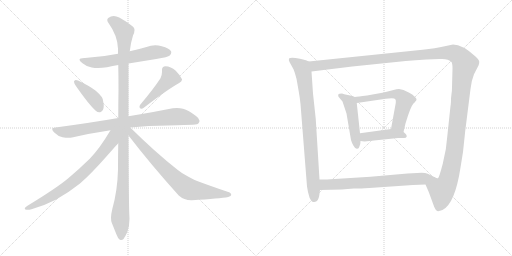
t = 0.00 s
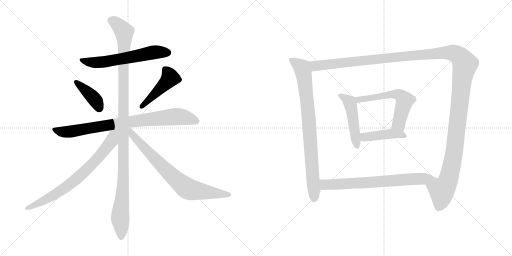
t = 2.19 s
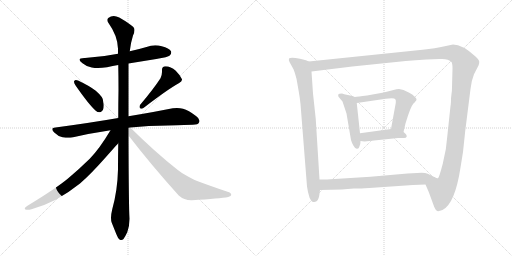
t = 4.38 s
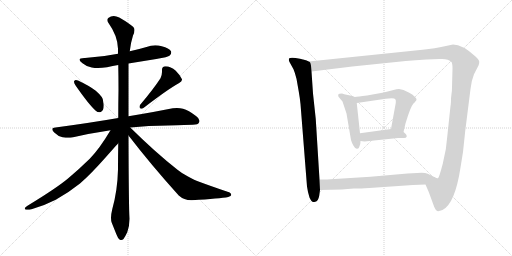
t = 6.57 s
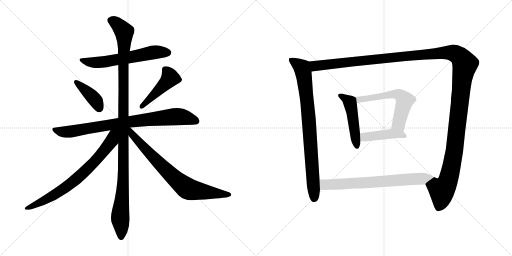
t = 8.76 s
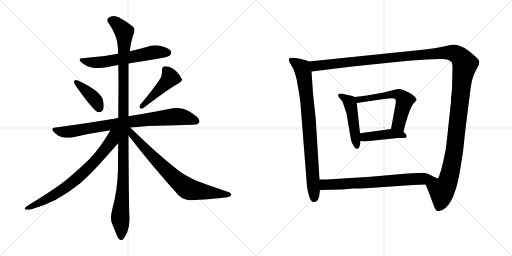
t = 10.96 s

The animated SVG that drew these frames (rendered in a browser with its animation timeline set to each time). Animation: 13 CSS @keyframes rules; one cycle of 10.96 s.

<svg version="1.1" viewBox="0 0 2048 1024" xmlns="http://www.w3.org/2000/svg">
  <g stroke="lightgray" stroke-dasharray="1,1" stroke-width="1" transform="scale(4, 4)">
    <line x1="0" y1="0" x2="256" y2="256"></line>
    <line x1="256" y1="0" x2="0" y2="256"></line>
    <line x1="128" y1="0" x2="128" y2="256"></line>
    <line x1="0" y1="128" x2="256" y2="128"></line>
    <line x1="256" y1="0" x2="512" y2="256"></line>
    <line x1="512" y1="0" x2="256" y2="256"></line>
    <line x1="384" y1="0" x2="384" y2="256"></line>
    <line x1="256" y1="128" x2="512" y2="128"></line>
  </g>
<g transform="scale(1, -1) translate(0, -850)">
   <style type="text/css">
    @keyframes keyframes0 {
      from {
       stroke: black;
       stroke-dashoffset: 608;
       stroke-width: 128;
       }
       66% {
       animation-timing-function: step-end;
       stroke: black;
       stroke-dashoffset: 0;
       stroke-width: 128;
       }
       to {
       stroke: black;
       stroke-width: 1024;
       }
       }
       #make-me-a-hanzi-animation-0 {
         animation: keyframes0 0.744792s both;
         animation-delay: 0.000000s;
         animation-timing-function: linear;
       }
    @keyframes keyframes1 {
      from {
       stroke: black;
       stroke-dashoffset: 399;
       stroke-width: 128;
       }
       56% {
       animation-timing-function: step-end;
       stroke: black;
       stroke-dashoffset: 0;
       stroke-width: 128;
       }
       to {
       stroke: black;
       stroke-width: 1024;
       }
       }
       #make-me-a-hanzi-animation-1 {
         animation: keyframes1 0.574707s both;
         animation-delay: 0.744792s;
         animation-timing-function: linear;
       }
    @keyframes keyframes2 {
      from {
       stroke: black;
       stroke-dashoffset: 457;
       stroke-width: 128;
       }
       60% {
       animation-timing-function: step-end;
       stroke: black;
       stroke-dashoffset: 0;
       stroke-width: 128;
       }
       to {
       stroke: black;
       stroke-width: 1024;
       }
       }
       #make-me-a-hanzi-animation-2 {
         animation: keyframes2 0.621908s both;
         animation-delay: 1.319499s;
         animation-timing-function: linear;
       }
    @keyframes keyframes3 {
      from {
       stroke: black;
       stroke-dashoffset: 828;
       stroke-width: 128;
       }
       73% {
       animation-timing-function: step-end;
       stroke: black;
       stroke-dashoffset: 0;
       stroke-width: 128;
       }
       to {
       stroke: black;
       stroke-width: 1024;
       }
       }
       #make-me-a-hanzi-animation-3 {
         animation: keyframes3 0.923828s both;
         animation-delay: 1.941407s;
         animation-timing-function: linear;
       }
    @keyframes keyframes4 {
      from {
       stroke: black;
       stroke-dashoffset: 1147;
       stroke-width: 128;
       }
       79% {
       animation-timing-function: step-end;
       stroke: black;
       stroke-dashoffset: 0;
       stroke-width: 128;
       }
       to {
       stroke: black;
       stroke-width: 1024;
       }
       }
       #make-me-a-hanzi-animation-4 {
         animation: keyframes4 1.183431s both;
         animation-delay: 2.865235s;
         animation-timing-function: linear;
       }
    @keyframes keyframes5 {
      from {
       stroke: black;
       stroke-dashoffset: 741;
       stroke-width: 128;
       }
       71% {
       animation-timing-function: step-end;
       stroke: black;
       stroke-dashoffset: 0;
       stroke-width: 128;
       }
       to {
       stroke: black;
       stroke-width: 1024;
       }
       }
       #make-me-a-hanzi-animation-5 {
         animation: keyframes5 0.853027s both;
         animation-delay: 4.048666s;
         animation-timing-function: linear;
       }
    @keyframes keyframes6 {
      from {
       stroke: black;
       stroke-dashoffset: 755;
       stroke-width: 128;
       }
       71% {
       animation-timing-function: step-end;
       stroke: black;
       stroke-dashoffset: 0;
       stroke-width: 128;
       }
       to {
       stroke: black;
       stroke-width: 1024;
       }
       }
       #make-me-a-hanzi-animation-6 {
         animation: keyframes6 0.864421s both;
         animation-delay: 4.901693s;
         animation-timing-function: linear;
       }
    @keyframes keyframes7 {
      from {
       stroke: black;
       stroke-dashoffset: 835;
       stroke-width: 128;
       }
       73% {
       animation-timing-function: step-end;
       stroke: black;
       stroke-dashoffset: 0;
       stroke-width: 128;
       }
       to {
       stroke: black;
       stroke-width: 1024;
       }
       }
       #make-me-a-hanzi-animation-7 {
         animation: keyframes7 0.929525s both;
         animation-delay: 5.766114s;
         animation-timing-function: linear;
       }
    @keyframes keyframes8 {
      from {
       stroke: black;
       stroke-dashoffset: 1490;
       stroke-width: 128;
       }
       83% {
       animation-timing-function: step-end;
       stroke: black;
       stroke-dashoffset: 0;
       stroke-width: 128;
       }
       to {
       stroke: black;
       stroke-width: 1024;
       }
       }
       #make-me-a-hanzi-animation-8 {
         animation: keyframes8 1.462565s both;
         animation-delay: 6.695639s;
         animation-timing-function: linear;
       }
    @keyframes keyframes9 {
      from {
       stroke: black;
       stroke-dashoffset: 480;
       stroke-width: 128;
       }
       61% {
       animation-timing-function: step-end;
       stroke: black;
       stroke-dashoffset: 0;
       stroke-width: 128;
       }
       to {
       stroke: black;
       stroke-width: 1024;
       }
       }
       #make-me-a-hanzi-animation-9 {
         animation: keyframes9 0.640625s both;
         animation-delay: 8.158204s;
         animation-timing-function: linear;
       }
    @keyframes keyframes10 {
      from {
       stroke: black;
       stroke-dashoffset: 591;
       stroke-width: 128;
       }
       66% {
       animation-timing-function: step-end;
       stroke: black;
       stroke-dashoffset: 0;
       stroke-width: 128;
       }
       to {
       stroke: black;
       stroke-width: 1024;
       }
       }
       #make-me-a-hanzi-animation-10 {
         animation: keyframes10 0.730957s both;
         animation-delay: 8.798829s;
         animation-timing-function: linear;
       }
    @keyframes keyframes11 {
      from {
       stroke: black;
       stroke-dashoffset: 431;
       stroke-width: 128;
       }
       58% {
       animation-timing-function: step-end;
       stroke: black;
       stroke-dashoffset: 0;
       stroke-width: 128;
       }
       to {
       stroke: black;
       stroke-width: 1024;
       }
       }
       #make-me-a-hanzi-animation-11 {
         animation: keyframes11 0.600749s both;
         animation-delay: 9.529786s;
         animation-timing-function: linear;
       }
    @keyframes keyframes12 {
      from {
       stroke: black;
       stroke-dashoffset: 705;
       stroke-width: 128;
       }
       70% {
       animation-timing-function: step-end;
       stroke: black;
       stroke-dashoffset: 0;
       stroke-width: 128;
       }
       to {
       stroke: black;
       stroke-width: 1024;
       }
       }
       #make-me-a-hanzi-animation-12 {
         animation: keyframes12 0.823730s both;
         animation-delay: 10.130535s;
         animation-timing-function: linear;
       }
</style>
<path d="M 514.0 596.0 L 625.0 614.0 Q 673.0 622.0 679.0 628.0 Q 685.0 634.0 685.0 640.0 Q 685.0 643.0 684.0 645.0 Q 677.0 658.0 647.0 665.0 Q 634.0 669.0 621.0 669.0 Q 603.0 669.0 586.0 662.0 Q 552.0 652.0 519.0 645.0 L 472.0 635.0 Q 409.0 622.0 340.0 618.0 L 337.0 618.0 Q 318.0 618.0 318.0 611.0 Q 318.0 606.0 330.0 597.0 Q 345.0 584.0 367.0 580.0 Q 378.0 578.0 392.0 578.0 Q 408.0 578.0 428.0 581.0 Q 451.0 586.0 473.0 590.0 L 514.0 596.0 Z" fill="lightgray"></path> 
<path d="M 297.0 526.0 Q 296.0 525.0 296.0 523.0 Q 296.0 517.0 303.0 507.0 Q 356.0 431.0 383.0 407.0 Q 390.0 401.0 397.0 401.0 Q 400.0 401.0 403.0 402.0 Q 415.0 408.0 415.0 428.0 Q 415.0 432.0 414.0 437.0 Q 413.0 455.0 407.0 462.0 Q 398.0 474.0 383.0 487.0 Q 357.0 507.0 312.0 528.0 Q 307.0 530.0 304.0 530.0 Q 299.0 530.0 297.0 526.0 Z" fill="lightgray"></path> 
<path d="M 560.0 430.0 Q 558.0 426.0 558.0 423.0 Q 558.0 419.0 561.0 417.0 Q 563.0 415.0 566.0 415.0 Q 570.0 415.0 575.0 419.0 Q 670.0 492.0 715.0 517.0 Q 728.0 525.0 728.0 531.0 L 728.0 533.0 Q 721.0 549.0 703.0 567.0 Q 683.0 585.0 662.0 585.0 Q 648.0 584.0 648.0 571.0 L 648.0 562.0 Q 648.0 550.0 642.0 537.0 Q 614.0 494.0 560.0 430.0 Z" fill="lightgray"></path> 
<path d="M 521.0 340.0 Q 594.0 348.0 672.0 348.0 Q 752.0 351.0 771.0 351.0 Q 793.0 351.0 796.0 360.0 Q 798.0 363.0 798.0 367.0 Q 798.0 376.0 784.0 386.0 Q 754.0 409.0 732.0 415.0 Q 721.0 418.0 708.0 418.0 Q 700.0 418.0 691.0 417.0 Q 623.0 403.0 514.0 385.0 L 473.0 378.0 Q 357.0 358.0 222.0 340.0 Q 209.0 339.0 209.0 333.0 Q 209.0 328.0 217.0 320.0 Q 232.0 305.0 250.0 301.0 Q 263.0 299.0 273.0 299.0 Q 281.0 299.0 288.0 300.0 Q 361.0 317.0 442.0 329.0 L 521.0 340.0 Z" fill="lightgray"></path> 
<path d="M 514.0 385.0 L 514.0 596.0 L 519.0 645.0 Q 523.0 680.0 532.0 708.0 Q 538.0 720.0 538.0 729.0 Q 538.0 733.0 537.0 736.0 Q 534.0 747.0 477.0 780.0 Q 465.0 786.0 455.0 786.0 Q 443.0 786.0 433.0 778.0 Q 429.0 775.0 429.0 770.0 Q 429.0 765.0 434.0 758.0 Q 471.0 706.0 472.0 655.0 L 472.0 635.0 L 473.0 590.0 Q 474.0 542.0 474.0 491.0 Q 473.0 435.0 473.0 378.0 L 473.0 277.0 Q 472.0 226.0 472.0 172.0 Q 470.0 88.0 449.0 13.0 Q 444.0 -7.0 444.0 -21.0 Q 444.0 -33.0 447.0 -41.0 L 465.0 -86.0 Q 472.0 -104.0 478.0 -108.0 Q 482.0 -110.0 485.0 -110.0 Q 490.0 -110.0 494.0 -106.0 Q 500.0 -98.0 509.0 -79.0 Q 518.0 -55.0 518.0 -25.0 Q 515.0 17.0 514.0 308.0 L 514.0 385.0 Z" fill="lightgray"></path> 
<path d="M 442.0 329.0 Q 398.0 255.0 359.0 215.0 Q 315.0 172.0 272.0 136.0 Q 225.0 97.0 110.0 27.0 Q 99.0 20.0 99.0 16.0 Q 99.0 13.0 102.0 12.0 Q 106.0 11.0 111.0 11.0 Q 117.0 11.0 126.0 13.0 Q 174.0 26.0 223.0 51.0 Q 275.0 80.0 320.0 116.0 Q 362.0 152.0 423.0 221.0 Q 469.0 273.0 472.0 276.0 L 473.0 277.0 C 526.0 335.0 465.0 367.0 442.0 329.0 Z" fill="lightgray"></path> 
<path d="M 514.0 308.0 Q 604.0 191.0 715.0 68.0 Q 736.0 49.0 765.0 49.0 L 768.0 49.0 Q 880.0 56.0 913.0 62.0 Q 925.0 66.0 925.0 70.0 Q 925.0 79.0 910.0 83.0 Q 845.0 105.0 794.0 124.0 Q 780.0 129.0 752.0 144.0 Q 728.0 156.0 710.0 171.0 Q 621.0 241.0 521.0 340.0 C 500.0 361.0 487.0 342.0 514.0 308.0 Z" fill="lightgray"></path> 
<path d="M 1235.0 604.0 L 1224.0 609.0 L 1200.0 615.0 Q 1162.0 623.0 1156.0 616.0 Q 1154.0 610.0 1158.0 602.0 L 1174.0 573.0 Q 1180.0 559.0 1186.0 535.0 L 1195.0 484.0 Q 1200.0 455.0 1202.0 434.0 L 1228.0 104.0 L 1232.0 82.0 L 1238.0 60.0 Q 1242.0 52.0 1246.0 46.0 Q 1250.0 40.0 1261.0 43.0 Q 1273.0 45.0 1277.0 68.0 L 1280.0 90.0 L 1278.0 132.0 L 1263.0 374.0 L 1252.0 476.0 L 1246.0 564.0 C 1244.0 594.0 1243.0 601.0 1235.0 604.0 Z" fill="lightgray"></path> 
<path d="M 1702.0 112.0 L 1715.0 82.0 L 1737.0 22.0 Q 1743.0 8.0 1749.0 6.0 Q 1755.0 4.0 1770.0 10.0 Q 1820.0 35.0 1842.0 180.0 L 1852.0 242.0 L 1861.0 327.0 L 1882.0 494.0 Q 1885.0 526.0 1896.0 553.0 L 1914.0 588.0 Q 1917.0 595.0 1917.0 602.0 Q 1918.0 609.0 1902.0 624.0 Q 1850.0 672.0 1812.0 672.0 L 1779.0 665.0 Q 1742.0 656.0 1690.0 651.0 L 1235.0 604.0 C 1205.0 601.0 1216.0 560.0 1246.0 564.0 L 1409.0 584.0 L 1623.0 606.0 Q 1659.0 610.0 1706.0 612.0 L 1758.0 614.0 Q 1792.0 617.0 1806.0 602.0 Q 1810.0 596.0 1810.0 575.0 L 1808.0 501.0 Q 1808.0 484.0 1806.0 474.0 L 1804.0 456.0 Q 1804.0 434.0 1802.0 426.0 L 1790.0 313.0 Q 1786.0 251.0 1771.0 195.0 Q 1756.0 138.0 1752.0 137.0 Q 1748.0 135.0 1737.0 142.0 C 1712.0 125.0 1700.0 116.0 1702.0 112.0 Z" fill="lightgray"></path> 
<path d="M 1419.0 462.0 L 1410.0 466.0 L 1391.0 470.0 Q 1374.0 474.0 1368.0 476.0 Q 1355.0 476.0 1353.0 472.0 Q 1352.0 468.0 1354.0 463.0 L 1370.0 444.0 L 1386.0 396.0 L 1404.0 290.0 Q 1407.0 279.0 1414.0 267.0 Q 1421.0 254.0 1428.0 255.0 Q 1435.0 254.0 1438.0 265.0 Q 1442.0 272.0 1442.0 286.0 L 1440.0 317.0 L 1427.0 438.0 C 1425.0 459.0 1425.0 459.0 1419.0 462.0 Z" fill="lightgray"></path> 
<path d="M 1614.0 322.0 L 1622.0 356.0 Q 1642.0 423.0 1653.0 435.0 Q 1665.0 447.0 1666.0 451.0 Q 1668.0 454.0 1660.0 462.0 Q 1652.0 472.0 1637.0 479.0 L 1614.0 490.0 L 1596.0 494.0 Q 1587.0 494.0 1574.0 490.0 L 1535.0 480.0 L 1468.0 468.0 Q 1431.0 463.0 1419.0 462.0 C 1389.0 459.0 1397.0 434.0 1427.0 438.0 L 1543.0 455.0 Q 1578.0 461.0 1582.0 452.0 Q 1584.0 450.0 1583.0 438.0 L 1564.0 334.0 C 1559.0 304.0 1607.0 293.0 1614.0 322.0 Z" fill="lightgray"></path> 
<path d="M 1442.0 286.0 L 1458.0 284.0 L 1592.0 298.0 L 1616.0 298.0 Q 1625.0 298.0 1627.0 304.0 Q 1627.0 311.0 1622.0 315.0 L 1614.0 322.0 C 1595.0 338.0 1594.0 338.0 1564.0 334.0 L 1440.0 317.0 C 1410.0 313.0 1412.0 290.0 1442.0 286.0 Z" fill="lightgray"></path> 
<path d="M 1280.0 90.0 L 1367.0 92.0 L 1415.0 96.0 Q 1428.0 95.0 1477.0 98.0 L 1652.0 110.0 L 1702.0 112.0 C 1732.0 113.0 1764.0 128.0 1737.0 142.0 Q 1726.0 148.0 1711.0 155.0 Q 1697.0 161.0 1669.0 158.0 L 1630.0 156.0 L 1482.0 143.0 L 1323.0 133.0 Q 1316.0 132.0 1278.0 132.0 C 1248.0 132.0 1250.0 89.0 1280.0 90.0 Z" fill="lightgray"></path> 
      <clipPath id="make-me-a-hanzi-clip-0">
      <path d="M 514.0 596.0 L 625.0 614.0 Q 673.0 622.0 679.0 628.0 Q 685.0 634.0 685.0 640.0 Q 685.0 643.0 684.0 645.0 Q 677.0 658.0 647.0 665.0 Q 634.0 669.0 621.0 669.0 Q 603.0 669.0 586.0 662.0 Q 552.0 652.0 519.0 645.0 L 472.0 635.0 Q 409.0 622.0 340.0 618.0 L 337.0 618.0 Q 318.0 618.0 318.0 611.0 Q 318.0 606.0 330.0 597.0 Q 345.0 584.0 367.0 580.0 Q 378.0 578.0 392.0 578.0 Q 408.0 578.0 428.0 581.0 Q 451.0 586.0 473.0 590.0 L 514.0 596.0 Z" fill="lightgray"></path>
      </clipPath>
      <path clip-path="url(#make-me-a-hanzi-clip-0)" d="M 324.0 610.0 L 386.0 599.0 L 609.0 640.0 L 671.0 640.0 " fill="none" id="make-me-a-hanzi-animation-0" stroke-dasharray="480 960" stroke-linecap="round"></path>

      <clipPath id="make-me-a-hanzi-clip-1">
      <path d="M 297.0 526.0 Q 296.0 525.0 296.0 523.0 Q 296.0 517.0 303.0 507.0 Q 356.0 431.0 383.0 407.0 Q 390.0 401.0 397.0 401.0 Q 400.0 401.0 403.0 402.0 Q 415.0 408.0 415.0 428.0 Q 415.0 432.0 414.0 437.0 Q 413.0 455.0 407.0 462.0 Q 398.0 474.0 383.0 487.0 Q 357.0 507.0 312.0 528.0 Q 307.0 530.0 304.0 530.0 Q 299.0 530.0 297.0 526.0 Z" fill="lightgray"></path>
      </clipPath>
      <path clip-path="url(#make-me-a-hanzi-clip-1)" d="M 304.0 522.0 L 377.0 455.0 L 398.0 416.0 " fill="none" id="make-me-a-hanzi-animation-1" stroke-dasharray="271 542" stroke-linecap="round"></path>

      <clipPath id="make-me-a-hanzi-clip-2">
      <path d="M 560.0 430.0 Q 558.0 426.0 558.0 423.0 Q 558.0 419.0 561.0 417.0 Q 563.0 415.0 566.0 415.0 Q 570.0 415.0 575.0 419.0 Q 670.0 492.0 715.0 517.0 Q 728.0 525.0 728.0 531.0 L 728.0 533.0 Q 721.0 549.0 703.0 567.0 Q 683.0 585.0 662.0 585.0 Q 648.0 584.0 648.0 571.0 L 648.0 562.0 Q 648.0 550.0 642.0 537.0 Q 614.0 494.0 560.0 430.0 Z" fill="lightgray"></path>
      </clipPath>
      <path clip-path="url(#make-me-a-hanzi-clip-2)" d="M 661.0 572.0 L 681.0 539.0 L 567.0 424.0 " fill="none" id="make-me-a-hanzi-animation-2" stroke-dasharray="329 658" stroke-linecap="round"></path>

      <clipPath id="make-me-a-hanzi-clip-3">
      <path d="M 521.0 340.0 Q 594.0 348.0 672.0 348.0 Q 752.0 351.0 771.0 351.0 Q 793.0 351.0 796.0 360.0 Q 798.0 363.0 798.0 367.0 Q 798.0 376.0 784.0 386.0 Q 754.0 409.0 732.0 415.0 Q 721.0 418.0 708.0 418.0 Q 700.0 418.0 691.0 417.0 Q 623.0 403.0 514.0 385.0 L 473.0 378.0 Q 357.0 358.0 222.0 340.0 Q 209.0 339.0 209.0 333.0 Q 209.0 328.0 217.0 320.0 Q 232.0 305.0 250.0 301.0 Q 263.0 299.0 273.0 299.0 Q 281.0 299.0 288.0 300.0 Q 361.0 317.0 442.0 329.0 L 521.0 340.0 Z" fill="lightgray"></path>
      </clipPath>
      <path clip-path="url(#make-me-a-hanzi-clip-3)" d="M 219.0 330.0 L 279.0 323.0 L 469.0 356.0 L 692.0 383.0 L 727.0 383.0 L 784.0 367.0 " fill="none" id="make-me-a-hanzi-animation-3" stroke-dasharray="700 1400" stroke-linecap="round"></path>

      <clipPath id="make-me-a-hanzi-clip-4">
      <path d="M 514.0 385.0 L 514.0 596.0 L 519.0 645.0 Q 523.0 680.0 532.0 708.0 Q 538.0 720.0 538.0 729.0 Q 538.0 733.0 537.0 736.0 Q 534.0 747.0 477.0 780.0 Q 465.0 786.0 455.0 786.0 Q 443.0 786.0 433.0 778.0 Q 429.0 775.0 429.0 770.0 Q 429.0 765.0 434.0 758.0 Q 471.0 706.0 472.0 655.0 L 472.0 635.0 L 473.0 590.0 Q 474.0 542.0 474.0 491.0 Q 473.0 435.0 473.0 378.0 L 473.0 277.0 Q 472.0 226.0 472.0 172.0 Q 470.0 88.0 449.0 13.0 Q 444.0 -7.0 444.0 -21.0 Q 444.0 -33.0 447.0 -41.0 L 465.0 -86.0 Q 472.0 -104.0 478.0 -108.0 Q 482.0 -110.0 485.0 -110.0 Q 490.0 -110.0 494.0 -106.0 Q 500.0 -98.0 509.0 -79.0 Q 518.0 -55.0 518.0 -25.0 Q 515.0 17.0 514.0 308.0 L 514.0 385.0 Z" fill="lightgray"></path>
      </clipPath>
      <path clip-path="url(#make-me-a-hanzi-clip-4)" d="M 442.0 768.0 L 473.0 750.0 L 488.0 734.0 L 497.0 712.0 L 495.0 173.0 L 481.0 -13.0 L 485.0 -97.0 " fill="none" id="make-me-a-hanzi-animation-4" stroke-dasharray="1019 2038" stroke-linecap="round"></path>

      <clipPath id="make-me-a-hanzi-clip-5">
      <path d="M 442.0 329.0 Q 398.0 255.0 359.0 215.0 Q 315.0 172.0 272.0 136.0 Q 225.0 97.0 110.0 27.0 Q 99.0 20.0 99.0 16.0 Q 99.0 13.0 102.0 12.0 Q 106.0 11.0 111.0 11.0 Q 117.0 11.0 126.0 13.0 Q 174.0 26.0 223.0 51.0 Q 275.0 80.0 320.0 116.0 Q 362.0 152.0 423.0 221.0 Q 469.0 273.0 472.0 276.0 L 473.0 277.0 C 526.0 335.0 465.0 367.0 442.0 329.0 Z" fill="lightgray"></path>
      </clipPath>
      <path clip-path="url(#make-me-a-hanzi-clip-5)" d="M 466.0 326.0 L 453.0 311.0 L 447.0 287.0 L 416.0 244.0 L 318.0 144.0 L 279.0 112.0 L 182.0 50.0 L 118.0 19.0 L 107.0 19.0 " fill="none" id="make-me-a-hanzi-animation-5" stroke-dasharray="613 1226" stroke-linecap="round"></path>

      <clipPath id="make-me-a-hanzi-clip-6">
      <path d="M 514.0 308.0 Q 604.0 191.0 715.0 68.0 Q 736.0 49.0 765.0 49.0 L 768.0 49.0 Q 880.0 56.0 913.0 62.0 Q 925.0 66.0 925.0 70.0 Q 925.0 79.0 910.0 83.0 Q 845.0 105.0 794.0 124.0 Q 780.0 129.0 752.0 144.0 Q 728.0 156.0 710.0 171.0 Q 621.0 241.0 521.0 340.0 C 500.0 361.0 487.0 342.0 514.0 308.0 Z" fill="lightgray"></path>
      </clipPath>
      <path clip-path="url(#make-me-a-hanzi-clip-6)" d="M 519.0 331.0 L 530.0 311.0 L 590.0 244.0 L 690.0 144.0 L 746.0 98.0 L 776.0 88.0 L 916.0 70.0 " fill="none" id="make-me-a-hanzi-animation-6" stroke-dasharray="627 1254" stroke-linecap="round"></path>

      <clipPath id="make-me-a-hanzi-clip-7">
      <path d="M 1235.0 604.0 L 1224.0 609.0 L 1200.0 615.0 Q 1162.0 623.0 1156.0 616.0 Q 1154.0 610.0 1158.0 602.0 L 1174.0 573.0 Q 1180.0 559.0 1186.0 535.0 L 1195.0 484.0 Q 1200.0 455.0 1202.0 434.0 L 1228.0 104.0 L 1232.0 82.0 L 1238.0 60.0 Q 1242.0 52.0 1246.0 46.0 Q 1250.0 40.0 1261.0 43.0 Q 1273.0 45.0 1277.0 68.0 L 1280.0 90.0 L 1278.0 132.0 L 1263.0 374.0 L 1252.0 476.0 L 1246.0 564.0 C 1244.0 594.0 1243.0 601.0 1235.0 604.0 Z" fill="lightgray"></path>
      </clipPath>
      <path clip-path="url(#make-me-a-hanzi-clip-7)" d="M 1163.0 610.0 L 1207.0 579.0 L 1217.0 540.0 L 1235.0 378.0 L 1256.0 57.0 " fill="none" id="make-me-a-hanzi-animation-7" stroke-dasharray="707 1414" stroke-linecap="round"></path>

      <clipPath id="make-me-a-hanzi-clip-8">
      <path d="M 1702.0 112.0 L 1715.0 82.0 L 1737.0 22.0 Q 1743.0 8.0 1749.0 6.0 Q 1755.0 4.0 1770.0 10.0 Q 1820.0 35.0 1842.0 180.0 L 1852.0 242.0 L 1861.0 327.0 L 1882.0 494.0 Q 1885.0 526.0 1896.0 553.0 L 1914.0 588.0 Q 1917.0 595.0 1917.0 602.0 Q 1918.0 609.0 1902.0 624.0 Q 1850.0 672.0 1812.0 672.0 L 1779.0 665.0 Q 1742.0 656.0 1690.0 651.0 L 1235.0 604.0 C 1205.0 601.0 1216.0 560.0 1246.0 564.0 L 1409.0 584.0 L 1623.0 606.0 Q 1659.0 610.0 1706.0 612.0 L 1758.0 614.0 Q 1792.0 617.0 1806.0 602.0 Q 1810.0 596.0 1810.0 575.0 L 1808.0 501.0 Q 1808.0 484.0 1806.0 474.0 L 1804.0 456.0 Q 1804.0 434.0 1802.0 426.0 L 1790.0 313.0 Q 1786.0 251.0 1771.0 195.0 Q 1756.0 138.0 1752.0 137.0 Q 1748.0 135.0 1737.0 142.0 C 1712.0 125.0 1700.0 116.0 1702.0 112.0 Z" fill="lightgray"></path>
      </clipPath>
      <path clip-path="url(#make-me-a-hanzi-clip-8)" d="M 1243.0 599.0 L 1266.0 586.0 L 1778.0 640.0 L 1815.0 638.0 L 1844.0 618.0 L 1860.0 594.0 L 1847.0 522.0 L 1814.0 224.0 L 1794.0 133.0 L 1767.0 88.0 L 1764.0 48.0 L 1753.0 17.0 " fill="none" id="make-me-a-hanzi-animation-8" stroke-dasharray="1362 2724" stroke-linecap="round"></path>

      <clipPath id="make-me-a-hanzi-clip-9">
      <path d="M 1419.0 462.0 L 1410.0 466.0 L 1391.0 470.0 Q 1374.0 474.0 1368.0 476.0 Q 1355.0 476.0 1353.0 472.0 Q 1352.0 468.0 1354.0 463.0 L 1370.0 444.0 L 1386.0 396.0 L 1404.0 290.0 Q 1407.0 279.0 1414.0 267.0 Q 1421.0 254.0 1428.0 255.0 Q 1435.0 254.0 1438.0 265.0 Q 1442.0 272.0 1442.0 286.0 L 1440.0 317.0 L 1427.0 438.0 C 1425.0 459.0 1425.0 459.0 1419.0 462.0 Z" fill="lightgray"></path>
      </clipPath>
      <path clip-path="url(#make-me-a-hanzi-clip-9)" d="M 1362.0 468.0 L 1398.0 442.0 L 1403.0 428.0 L 1428.0 265.0 " fill="none" id="make-me-a-hanzi-animation-9" stroke-dasharray="352 704" stroke-linecap="round"></path>

      <clipPath id="make-me-a-hanzi-clip-10">
      <path d="M 1614.0 322.0 L 1622.0 356.0 Q 1642.0 423.0 1653.0 435.0 Q 1665.0 447.0 1666.0 451.0 Q 1668.0 454.0 1660.0 462.0 Q 1652.0 472.0 1637.0 479.0 L 1614.0 490.0 L 1596.0 494.0 Q 1587.0 494.0 1574.0 490.0 L 1535.0 480.0 L 1468.0 468.0 Q 1431.0 463.0 1419.0 462.0 C 1389.0 459.0 1397.0 434.0 1427.0 438.0 L 1543.0 455.0 Q 1578.0 461.0 1582.0 452.0 Q 1584.0 450.0 1583.0 438.0 L 1564.0 334.0 C 1559.0 304.0 1607.0 293.0 1614.0 322.0 Z" fill="lightgray"></path>
      </clipPath>
      <path clip-path="url(#make-me-a-hanzi-clip-10)" d="M 1423.0 457.0 L 1436.0 451.0 L 1584.0 474.0 L 1604.0 466.0 L 1618.0 448.0 L 1594.0 354.0 L 1609.0 329.0 " fill="none" id="make-me-a-hanzi-animation-10" stroke-dasharray="463 926" stroke-linecap="round"></path>

      <clipPath id="make-me-a-hanzi-clip-11">
      <path d="M 1442.0 286.0 L 1458.0 284.0 L 1592.0 298.0 L 1616.0 298.0 Q 1625.0 298.0 1627.0 304.0 Q 1627.0 311.0 1622.0 315.0 L 1614.0 322.0 C 1595.0 338.0 1594.0 338.0 1564.0 334.0 L 1440.0 317.0 C 1410.0 313.0 1412.0 290.0 1442.0 286.0 Z" fill="lightgray"></path>
      </clipPath>
      <path clip-path="url(#make-me-a-hanzi-clip-11)" d="M 1447.0 294.0 L 1459.0 302.0 L 1559.0 315.0 L 1618.0 307.0 " fill="none" id="make-me-a-hanzi-animation-11" stroke-dasharray="303 606" stroke-linecap="round"></path>

      <clipPath id="make-me-a-hanzi-clip-12">
      <path d="M 1280.0 90.0 L 1367.0 92.0 L 1415.0 96.0 Q 1428.0 95.0 1477.0 98.0 L 1652.0 110.0 L 1702.0 112.0 C 1732.0 113.0 1764.0 128.0 1737.0 142.0 Q 1726.0 148.0 1711.0 155.0 Q 1697.0 161.0 1669.0 158.0 L 1630.0 156.0 L 1482.0 143.0 L 1323.0 133.0 Q 1316.0 132.0 1278.0 132.0 C 1248.0 132.0 1250.0 89.0 1280.0 90.0 Z" fill="lightgray"></path>
      </clipPath>
      <path clip-path="url(#make-me-a-hanzi-clip-12)" d="M 1287.0 97.0 L 1299.0 111.0 L 1308.0 112.0 L 1465.0 118.0 L 1728.0 140.0 " fill="none" id="make-me-a-hanzi-animation-12" stroke-dasharray="577 1154" stroke-linecap="round"></path>

</g>
</svg>
